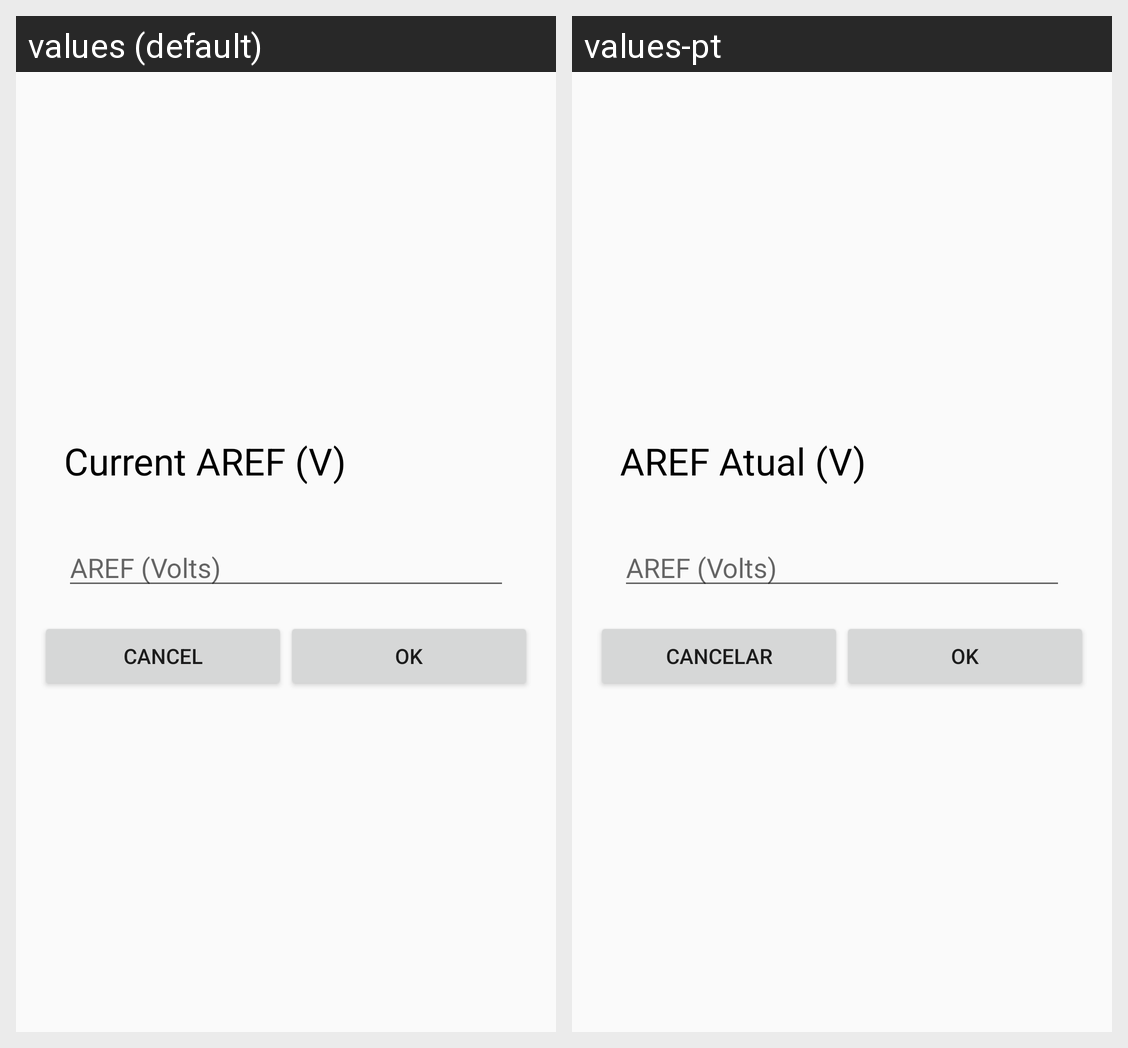

Translations of the strings shown on this Android screen, per locale in the grid:
Android screen res/layout/aref_adjust.xml rendered under 2 locales, left to right: values (default), values-pt. Device: Nexus 5 (rendered at 1080×1920; each locale shown at half size, 540×960, under a caption strip naming it); theme AppTheme.
Strings drawn on this screen, with the default value and each locale's value (text and hints the layout hard-codes, and strings that could not be matched under every locale, appear in the picture but are not listed):

AREF_current
  values: Current AREF (V)
  values-pt: AREF Atual (V)

AREF_value_hint
  values: AREF (Volts)
  values-pt: AREF (Volts)

adc_cancel
  values: Cancel
  values-pt: Cancelar
